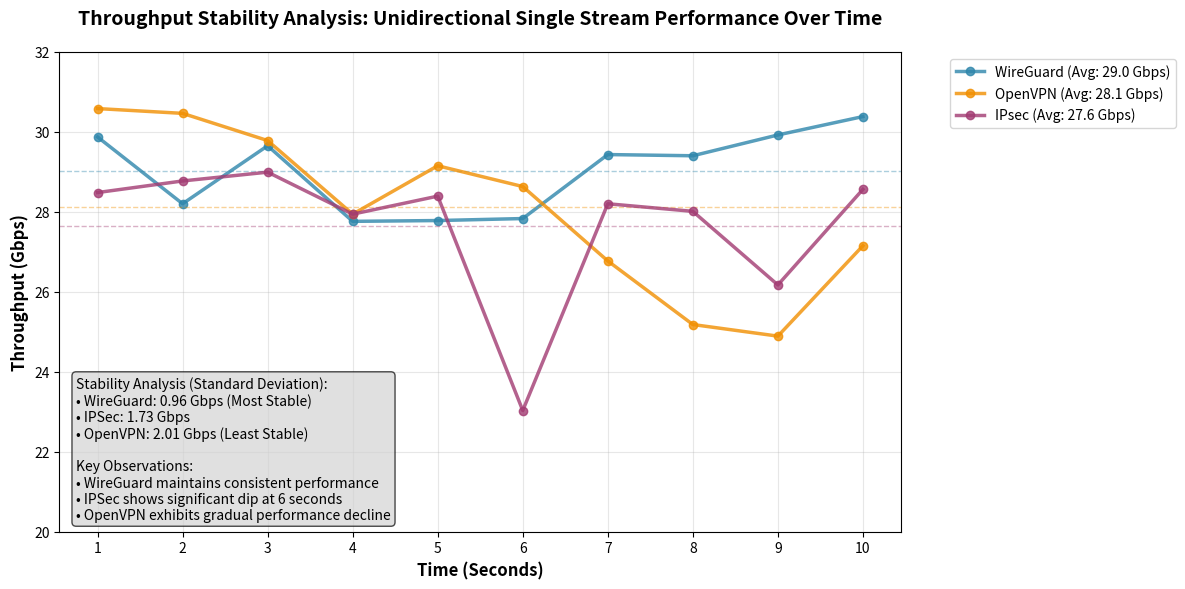

Python code for this plot:
import matplotlib.pyplot as plt
import numpy as np

# Data Throughput Stability
stability_data = {
    'WireGuard': {
        'time': [1.00, 2.00, 3.00, 4.00, 5.00, 6.00, 7.00, 8.00, 9.00, 10.00],
        'throughput': [29.87, 28.20, 29.65, 27.76, 27.78, 27.83, 29.43, 29.40, 29.92, 30.38],
        'color': '#2E86AB',
        'avg': 29.02,
        'std': 0.96
    },
    'OpenVPN': {
        'time': [1.00, 2.00, 3.00, 4.00, 5.00, 6.00, 7.00, 8.00, 9.00, 10.00],
        'throughput': [30.58, 30.46, 29.78, 27.94, 29.15, 28.63, 26.77, 25.18, 24.89, 27.15],
        'color': '#F18F01', 
        'avg': 28.13,
        'std': 2.01
    },
    'IPsec': {
        'time': [1.00, 2.00, 3.00, 4.00, 5.00, 6.00, 7.00, 8.00, 9.00, 10.00],
        'throughput': [28.48, 28.77, 28.99, 27.94, 28.39, 23.03, 28.20, 28.01, 26.17, 28.56],
        'color': '#A23B72',
        'avg': 27.65,
        'std': 1.73
    }
}

# Setup plot
plt.figure(figsize=(12, 6))

# Plot throughput lines with markers
for vpn, data in stability_data.items():
    plt.plot(data['time'], data['throughput'], marker='o', linewidth=2.5, 
             markersize=6, label=f'{vpn} (Avg: {data["avg"]:.1f} Gbps)', 
             color=data['color'], alpha=0.8)
    
    # Add average line
    plt.axhline(y=data['avg'], color=data['color'], linestyle='--', alpha=0.4, linewidth=1)

# Customize plot
plt.xlabel('Time (Seconds)', fontweight='bold', fontsize=12)
plt.ylabel('Throughput (Gbps)', fontweight='bold', fontsize=12)
plt.title('Throughput Stability Analysis: Unidirectional Single Stream Performance Over Time', 
          fontweight='bold', fontsize=14, pad=20)
plt.legend(bbox_to_anchor=(1.05, 1), loc='upper left')
plt.grid(True, alpha=0.3)
plt.xticks(range(1, 11))

# Set y-axis limits for better visualization
plt.ylim(20, 32)

# Add stability analysis
stability_text = (
    'Stability Analysis (Standard Deviation):\n'
    f'• WireGuard: {stability_data["WireGuard"]["std"]:.2f} Gbps (Most Stable)\n'
    f'• IPSec: {stability_data["IPsec"]["std"]:.2f} Gbps\n'
    f'• OpenVPN: {stability_data["OpenVPN"]["std"]:.2f} Gbps (Least Stable)\n\n'
    'Key Observations:\n'
    '• WireGuard maintains consistent performance\n'
    '• IPSec shows significant dip at 6 seconds\n'
    '• OpenVPN exhibits gradual performance decline'
)

plt.text(0.02, 0.02, stability_text, transform=plt.gca().transAxes, fontsize=10,
         bbox=dict(boxstyle="round,pad=0.3", facecolor="lightgray", alpha=0.7),
         verticalalignment='bottom')

plt.tight_layout()
plt.show()

# Print detailed stability metrics
print("THROUGHPUT STABILITY METRICS")
print("="*50)
print(f"{'Protocol':<12} {'Average':<10} {'Std Dev':<10} {'Min':<8} {'Max':<8} {'Range':<8}")
print("-"*50)
for vpn, data in stability_data.items():
    min_throughput = min(data['throughput'])
    max_throughput = max(data['throughput'])
    range_throughput = max_throughput - min_throughput
    print(f"{vpn:<12} {data['avg']:<10.2f} {data['std']:<10.2f} {min_throughput:<8.2f} {max_throughput:<8.2f} {range_throughput:<8.2f}")